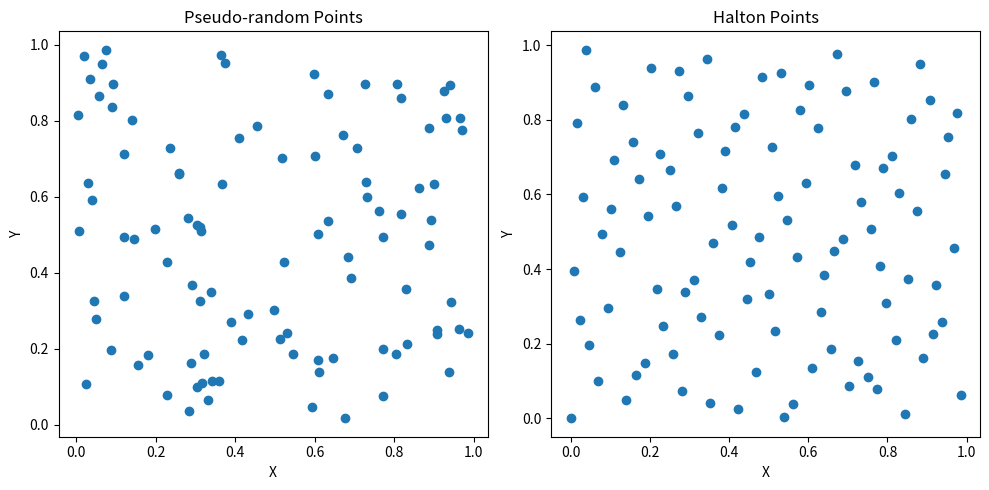

The script that saved this image:
import numpy as np
import matplotlib.pyplot as plt

#This code compares points generated in 2D using psudo-random numbers vs points generated using Halton sequence
def generate_pseudo_random_points(n):
    np.random.seed(42)  
    points = np.random.rand(n, 2)
    return points

def halton_sequence(n, base):
    sequence = []
    for i in range(n):
        x = 0.0
        f = 1.0 / base
        index = i
        while index > 0:
            x += f * (index % base)
            index = index // base
            f = f / base
        sequence.append(x)
    return sequence

def generate_halton_points(n, base_x, base_y):
    x_sequence = halton_sequence(n, base_x)
    y_sequence = halton_sequence(n, base_y)
    points = np.column_stack((x_sequence, y_sequence))
    return points

num_points = 100

pseudo_random_points = generate_pseudo_random_points(num_points)
halton_points = generate_halton_points(num_points, 2, 3)

# Plotting the points side by side
fig, axes = plt.subplots(1, 2, figsize=(10, 5))
axes[0].scatter(pseudo_random_points[:, 0], pseudo_random_points[:, 1])
axes[0].set_title('Pseudo-random Points')
axes[0].set_xlabel('X')
axes[0].set_ylabel('Y')

axes[1].scatter(halton_points[:, 0], halton_points[:, 1])
axes[1].set_title('Halton Points')
axes[1].set_xlabel('X')
axes[1].set_ylabel('Y')

plt.tight_layout()
plt.show()

